Run: headless pygame with SDL's dummy video driver; simulated clock (each Clock.tick advances the game by its frame time, no real sleeping); random seed 0; keys injected as events and as key.get_pressed() state; no mouse input.
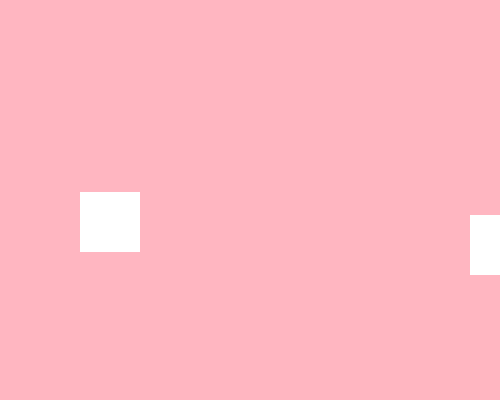
Frame 1 of 4 · flips 1–60 · no input
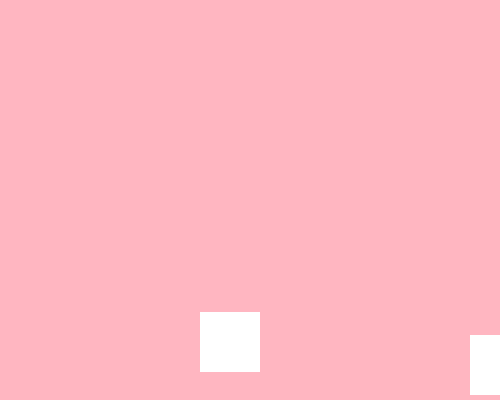
Frame 2 of 4 · flips 61–180 · tapped SPACE, RETURN · held RIGHT (→), D
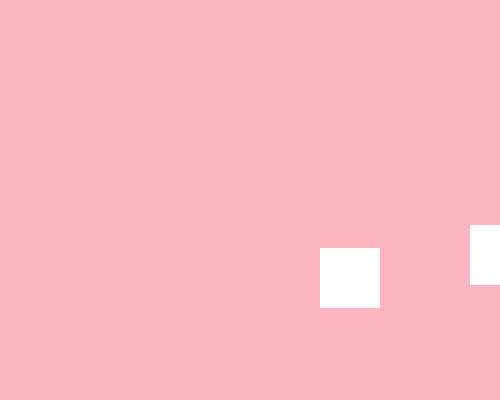
Frame 3 of 4 · flips 181–300 · held DOWN (↓), S
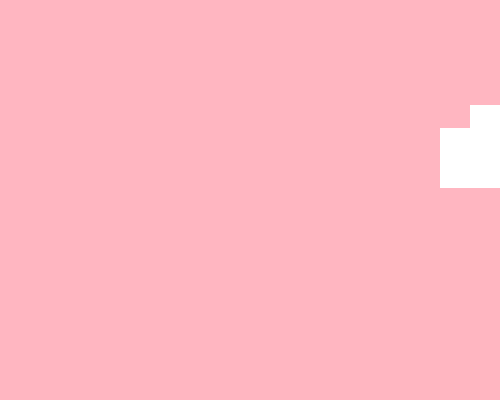
Frame 4 of 4 · flips 301–420 · held LEFT (←), A, UP (↑), W

The pygame program that drew these frames:

import pygame
import random

# Initialize Pygame
pygame.init()

# Custom event IDs for color change events
SPRITE_COLOR_CHANGE_EVENT = pygame.USEREVENT + 1
BACKGROUND_COLOR_CHANGE_EVENT = pygame.USEREVENT + 2

# Define basic colors using pygame.Color
# Background colors
BLUE = pygame.Color('lightpink')
LIGHTBLUE = pygame.Color('lightblue')
DARKBLUE = pygame.Color('lavender')

# Sprite colors
YELLOW = pygame.Color('yellow')
MAGENTA = pygame.Color('purple')
ORANGE = pygame.Color('orange')
WHITE = pygame.Color('white')


# Sprite class representing the moving object
class Sprite(pygame.sprite.Sprite):

  # Constructor method
  def __init__(self, color, height, width):
    # Call to the parent class (Sprite) constructor
    super().__init__()
    # Create the sprite's surface with dimensions and color
    self.image = pygame.Surface([width, height])
    self.image.fill(color)
    # Get the sprite's rect defining its position and size
    self.rect = self.image.get_rect()
    # Set initial velocity with random direction
    self.velocity = [random.choice([-1, 1]), random.choice([-1, 1])]

  # Method to update the sprite's position
  def update(self):
    # Move the sprite by its velocity
    self.rect.move_ip(self.velocity)
    # Flag to track if the sprite hits a boundary
    boundary_hit = False
    # Check for collision with left or right boundaries and reverse direction
    if self.rect.left <= 0 or self.rect.right >= 500:
      self.velocity[0] = -self.velocity[0]
      boundary_hit = True
    # Check for collision with top or bottom boundaries and reverse direction
    if self.rect.top <= 0 or self.rect.bottom >= 400:
      self.velocity[1] = -self.velocity[1]
      boundary_hit = True

    # If a boundary was hit, post events to change colors
    if boundary_hit:
      pygame.event.post(pygame.event.Event(SPRITE_COLOR_CHANGE_EVENT))
      pygame.event.post(pygame.event.Event(BACKGROUND_COLOR_CHANGE_EVENT))

  # Method to change the sprite's color
  def change_color(self):
    self.image.fill(random.choice([YELLOW, MAGENTA, ORANGE, WHITE]))


# Function to change the background color
def change_background_color():
  global bg_color
  bg_color = random.choice([BLUE, LIGHTBLUE, DARKBLUE])


# Create a group to hold the sprite
all_sprites_list = pygame.sprite.Group()
# Instantiate the sprite
sp1 = Sprite(WHITE, 60, 60)
# Randomly position the sprite
sp1.rect.x = random.randint(0, 480)
sp1.rect.y = random.randint(0, 370)
# Add the sprite to the group
all_sprites_list.add(sp1)
sp2 = Sprite(WHITE, 60, 60)
sp2.rect.x = random.randint(0, 480)
sp2.rect.y = random.randint(0, 370)

all_sprites_list.add(sp2)
# Create the game window
screen = pygame.display.set_mode((500, 400))
# Set the window title
pygame.display.set_caption("Colorful Bounce")
# Set the initial background color
bg_color = BLUE
# Apply the background color
screen.fill(bg_color)

# Game loop control flag
exit = False
# Create a clock object to control frame rate
clock = pygame.time.Clock()

# Main game loop
while not exit:
  # Event handling loop
  for event in pygame.event.get():
    # If the window's close button is clicked, exit the game
    if event.type == pygame.QUIT:
      exit = True
    # If the sprite color change event is triggered, change the sprite's color
    elif event.type == SPRITE_COLOR_CHANGE_EVENT:
      sp1.change_color()
      sp2.change_color()
    # If the background color change event is triggered, change the background color
    elif event.type == BACKGROUND_COLOR_CHANGE_EVENT:
      change_background_color()

  # Update all sprites
  all_sprites_list.update()
  # Fill the screen with the current background color
  screen.fill(bg_color)
  # Draw all sprites to the screen
  all_sprites_list.draw(screen)

  # Refresh the display
  pygame.display.flip()
  # Limit the frame rate to 240 fps
  clock.tick(240)

# Uninitialize all pygame modules and close the window
pygame.quit()
